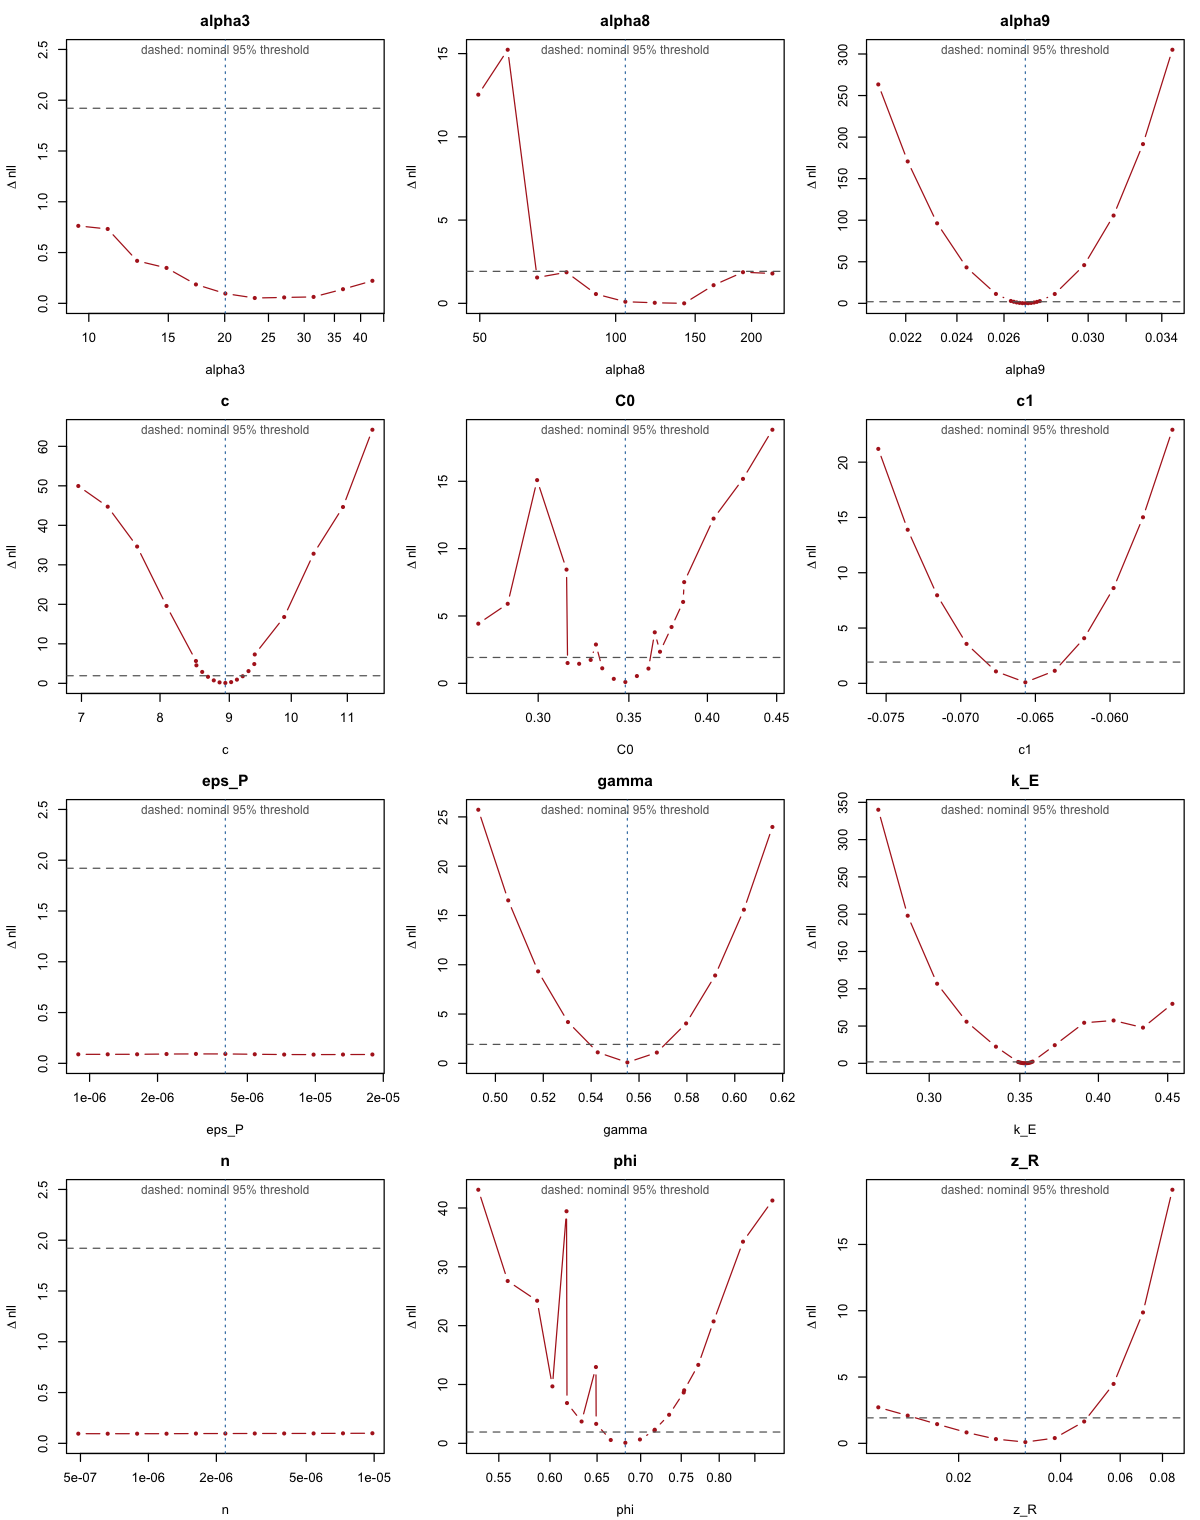

Data behind this chart, as committed beside it:
param, offset, value_t, value, nll, conv, dnll
alpha3, -0.75, 2.249, 9.478, 808.6, 1, 0.7627
alpha3, -0.6, 2.399, 11.01, 808.6, 1, 0.7321
alpha3, -0.45, 2.549, 12.79, 808.3, 1, 0.4184
alpha3, -0.3, 2.699, 14.86, 808.2, 1, 0.3486
alpha3, -0.15, 2.849, 17.27, 808, 1, 0.1859
alpha3, 0, 2.999, 20.06, 808, 0, 0.09604
alpha3, 0.15, 3.149, 23.31, 807.9, 1, 0.05243
alpha3, 0.3, 3.299, 27.08, 807.9, 1, 0.05805
alpha3, 0.45, 3.449, 31.47, 807.9, 1, 0.06309
alpha3, 0.6, 3.599, 36.56, 808, 1, 0.1392
alpha3, 0.75, 3.749, 42.48, 808.1, 1, 0.2217
alpha8, -0.75, 3.904, 49.62, 820.4, 1, 12.53
alpha8, -0.6, 4.054, 57.65, 823.1, 1, 15.23
alpha8, -0.45, 4.204, 66.98, 809.4, 1, 1.551
alpha8, -0.3, 4.354, 77.82, 809.7, 1, 1.864
alpha8, -0.15, 4.504, 90.42, 808.4, 1, 0.5586
alpha8, 0, 4.654, 105.1, 808, 0, 0.09653
alpha8, 0.15, 4.804, 122.1, 807.9, 0, 0.03248
alpha8, 0.3, 4.954, 141.8, 807.9, 0, 0
alpha8, 0.45, 5.104, 164.8, 809, 1, 1.089
alpha8, 0.6, 5.254, 191.4, 809.7, 1, 1.869
alpha8, 0.75, 5.404, 222.4, 809.7, 1, 1.792
alpha9, -0.25, -3.863, 0.021, 1071, 1, 263.4
alpha9, -0.2, -3.813, 0.02207, 978.6, 1, 170.7
alpha9, -0.15, -3.763, 0.02321, 904.1, 1, 96.26
alpha9, -0.1, -3.713, 0.0244, 851.1, 1, 43.23
alpha9, -0.05, -3.663, 0.02565, 819.2, 1, 11.3
alpha9, -0.0246, -3.638, 0.02631, 810.7, 0, 2.828
alpha9, -0.01968, -3.633, 0.02644, 809.7, 10, 1.88
alpha9, -0.01476, -3.628, 0.02657, 808.9, 0, 1.082
alpha9, -0.00984, -3.623, 0.0267, 808.4, 0, 0.5339
alpha9, -0.00492, -3.618, 0.02683, 808.1, 1, 0.2055
alpha9, 0, -3.613, 0.02696, 808, 0, 0.09501
alpha9, 0.00492, -3.608, 0.02709, 808, 0, 0.18
alpha9, 0.00984, -3.604, 0.02723, 808.3, 0, 0.4794
alpha9, 0.01476, -3.599, 0.02736, 808.9, 0, 0.9972
alpha9, 0.01968, -3.594, 0.0275, 809.6, 0, 1.734
alpha9, 0.0246, -3.589, 0.02763, 810.6, 0, 2.691
alpha9, 0.05, -3.563, 0.02834, 819.1, 1, 11.24
alpha9, 0.1, -3.513, 0.0298, 853.8, 1, 45.96
alpha9, 0.15, -3.463, 0.03132, 913.5, 1, 105.6
alpha9, 0.2, -3.413, 0.03293, 999.4, 1, 191.6
alpha9, 0.25, -3.363, 0.03462, 1113, 1, 305.1
c, -0.25, 1.94, 6.962, 857.8, 1, 49.95
c, -0.2, 1.99, 7.319, 852.6, 1, 44.72
c, -0.15, 2.04, 7.694, 842.5, 1, 34.63
c, -0.1, 2.09, 8.089, 827.5, 1, 19.59
c, -0.05, 2.14, 8.504, 813.5, 1, 5.656
c, -0.0492, 2.141, 8.51, 812.4, 1, 4.556
c, -0.03936, 2.151, 8.595, 810.7, 1, 2.885
c, -0.02952, 2.161, 8.68, 809.5, 1, 1.651
c, -0.01968, 2.171, 8.765, 808.6, 1, 0.7483
c, -0.00984, 2.181, 8.852, 808.1, 0, 0.2385
c, 0, 2.19, 8.94, 808, 0, 0.09721
c, 0.00984, 2.2, 9.028, 808.2, 1, 0.3075
c, 0.01968, 2.21, 9.117, 808.8, 1, 0.9353
c, 0.02952, 2.22, 9.208, 809.7, 1, 1.792
c, 0.03936, 2.23, 9.299, 811, 1, 3.095
c, 0.0492, 2.24, 9.391, 812.7, 1, 4.88
c, 0.05, 2.24, 9.398, 815.2, 1, 7.31
... 122 more rows
